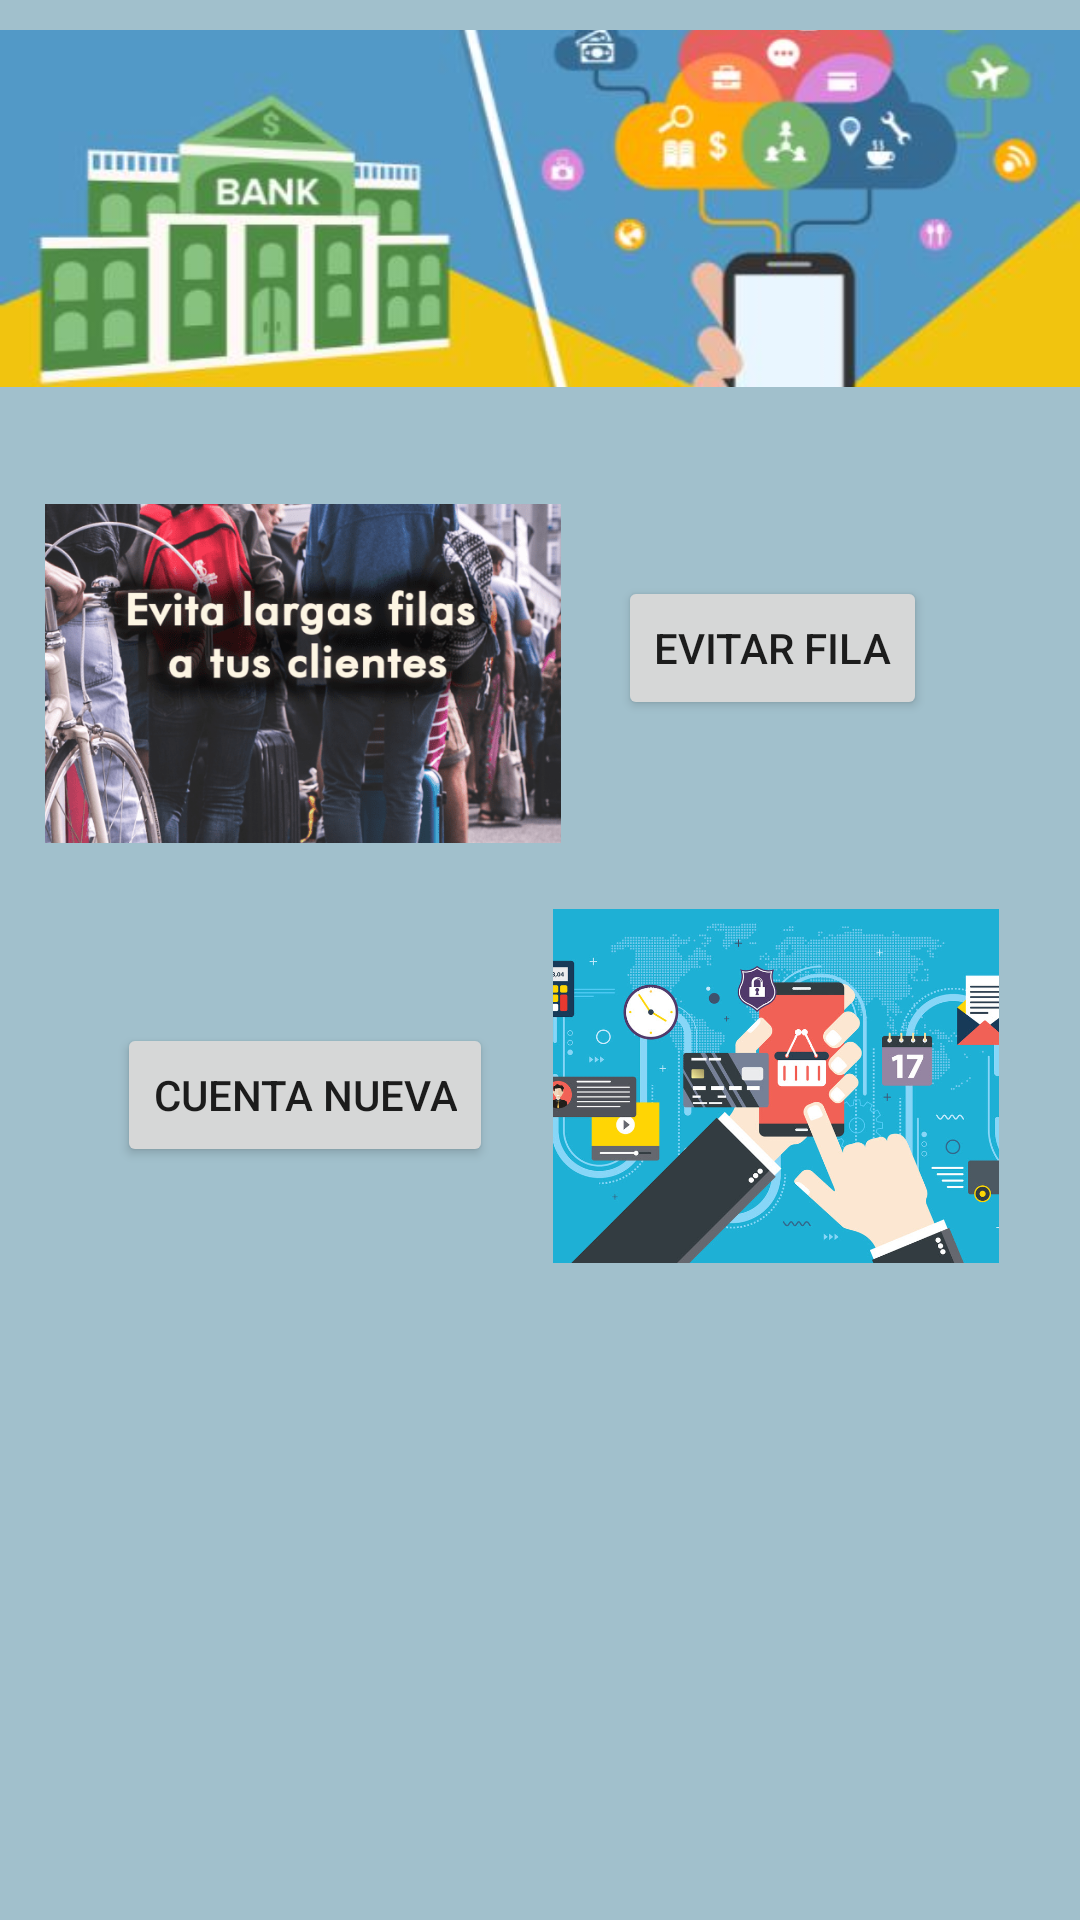

Here is an Android app screen rendered from its layout file. Give the layout XML and the strings, colors and styles it references.
<!-- AndroidManifest.xml: application theme Theme.SinFilas -->
<!-- res/layout/activity_main.xml -->
<?xml version="1.0" encoding="utf-8"?>
<androidx.constraintlayout.widget.ConstraintLayout xmlns:android="http://schemas.android.com/apk/res/android"
    xmlns:app="http://schemas.android.com/apk/res-auto"
    xmlns:tools="http://schemas.android.com/tools"
    android:layout_width="match_parent"
    android:layout_height="match_parent"
    tools:context=".MainActivity">

    <ImageView
        android:id="@+id/imageView4"
        android:layout_width="0dp"
        android:layout_height="0dp"
        android:layout_marginStart="15dp"
        android:layout_marginTop="39dp"
        android:layout_marginEnd="19dp"
        android:layout_marginBottom="22dp"
        android:scaleType="centerCrop"
        android:textAlignment="center"
        app:layout_constraintBottom_toTopOf="@+id/imageView7"
        app:layout_constraintEnd_toStartOf="@+id/button"
        app:layout_constraintStart_toStartOf="parent"
        app:layout_constraintTop_toBottomOf="@+id/principal"
        app:srcCompat="@mipmap/evitarfilas" />

    <Button
        android:id="@+id/button3"
        android:layout_width="wrap_content"
        android:layout_height="wrap_content"
        android:layout_marginStart="39dp"
        android:layout_marginEnd="20dp"
        android:layout_marginBottom="251dp"
        android:onClick="Registro"
        android:text="Cuenta Nueva"
        app:layout_constraintBottom_toBottomOf="parent"
        app:layout_constraintEnd_toStartOf="@+id/imageView7"
        app:layout_constraintStart_toStartOf="parent"
        app:layout_constraintTop_toBottomOf="@+id/button" />

    <Button
        android:id="@+id/button"
        android:layout_width="wrap_content"
        android:layout_height="wrap_content"
        android:layout_marginEnd="51dp"
        android:layout_marginBottom="101dp"
        android:onClick="inicioSesion"
        android:text="Evitar Fila"
        app:layout_constraintBottom_toTopOf="@+id/button3"
        app:layout_constraintEnd_toEndOf="parent"
        app:layout_constraintStart_toEndOf="@+id/imageView4"
        app:layout_constraintTop_toBottomOf="@+id/principal" />

    <ImageView
        android:id="@+id/principal"
        android:layout_width="0dp"
        android:layout_height="0dp"
        android:layout_marginTop="10dp"
        android:layout_marginBottom="63dp"
        android:scaleType="centerCrop"
        app:layout_constraintBottom_toTopOf="@+id/button"
        app:layout_constraintEnd_toEndOf="parent"
        app:layout_constraintStart_toStartOf="parent"
        app:layout_constraintTop_toTopOf="parent"
        app:srcCompat="@mipmap/bancodigital" />

    <ImageView
        android:id="@+id/imageView7"
        android:layout_width="0dp"
        android:layout_height="118dp"
        android:layout_marginTop="63dp"
        android:layout_marginEnd="27dp"
        android:scaleType="centerCrop"
        app:layout_constraintEnd_toEndOf="parent"
        app:layout_constraintStart_toEndOf="@+id/button3"
        app:layout_constraintTop_toBottomOf="@+id/button"
        app:srcCompat="@mipmap/bancadigital" />

</androidx.constraintlayout.widget.ConstraintLayout>
<!-- resources referenced by this layout -->
<resources>
  <!-- mipmap bancadigital: jpg bitmap (mipmap-mdpi, 234763 bytes) -->
  <!-- mipmap bancodigital: jpg bitmap (mipmap-mdpi, 25196 bytes) -->
  <!-- mipmap evitarfilas: png bitmap (mipmap-mdpi, 225339 bytes) -->
  <style name="Theme.SinFilas" parent="Theme.MaterialComponents.DayNight.DarkActionBar">
          
          <item name="colorPrimary">@color/purple_500</item>
          <item name="colorPrimaryVariant">@color/purple_700</item>
          <item name="colorOnPrimary">@color/white</item>
          <item name="android:colorBackground">@color/azul_suave</item>
          <item name="android:editTextBackground">@color/gray</item>
  
  
          
          <item name="colorSecondary">@color/teal_200</item>
          <item name="colorSecondaryVariant">@color/teal_700</item>
          <item name="colorOnSecondary">@color/black</item>
          
          <item name="android:statusBarColor" tools:targetApi="l">?attr/colorPrimaryVariant</item>
          
      </style>
  <color name="purple_500">#1485a4</color>
  <color name="purple_700">#a1c0cc</color>
  <color name="white">#FAFAFA</color>
  <color name="azul_suave">#a1c0cc</color>
  <color name="gray">#e3ded1</color>
  <color name="teal_200">#FF03DAC5</color>
  <color name="teal_700">#FF018786</color>
  <color name="black">#FF000000</color>
</resources>
